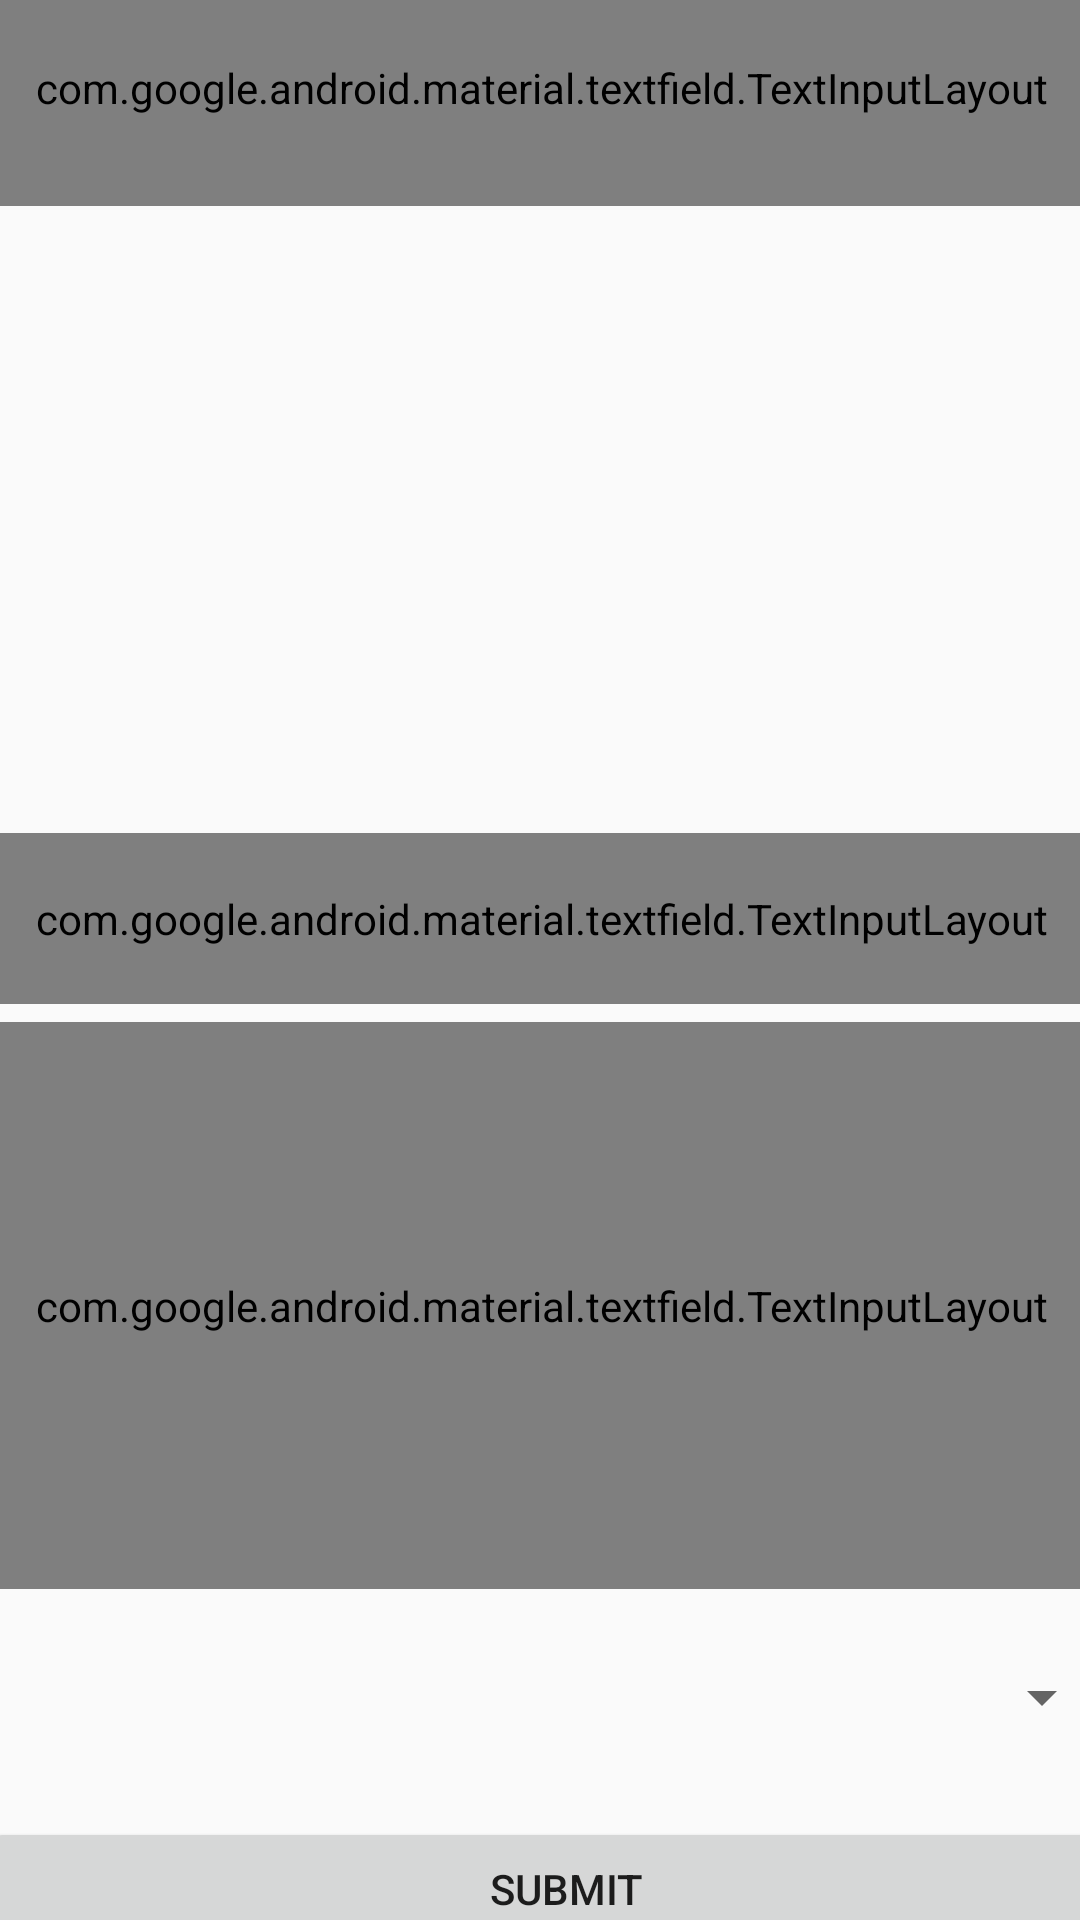

The Android layout XML behind this screen, and the referenced resources:
<!-- AndroidManifest.xml: application theme Theme.Android_news_pui -->
<!-- res/layout/activity_article_create.xml -->
<?xml version="1.0" encoding="utf-8"?>
<androidx.constraintlayout.widget.ConstraintLayout xmlns:android="http://schemas.android.com/apk/res/android"
    xmlns:app="http://schemas.android.com/apk/res-auto"
    xmlns:tools="http://schemas.android.com/tools"
    android:layout_width="match_parent"
    android:layout_height="match_parent"
    tools:context=".ArticleCreate">

    <ImageView
        android:id="@+id/imageView"
        android:layout_width="349dp"
        android:layout_height="197dp"
        android:layout_marginStart="31dp"
        android:layout_marginTop="5dp"
        android:layout_marginEnd="31dp"
        app:layout_constraintBottom_toTopOf="@+id/AbstractInputLy"
        app:layout_constraintEnd_toEndOf="parent"
        app:layout_constraintStart_toStartOf="parent"
        app:layout_constraintTop_toBottomOf="@+id/textInputLayout"
        tools:srcCompat="@tools:sample/backgrounds/scenic" />

    <com.google.android.material.textfield.TextInputLayout
        android:id="@+id/textInputLayout"
        android:layout_width="385dp"
        android:layout_height="79dp"
        android:layout_marginStart="10dp"
        android:layout_marginTop="5dp"
        android:layout_marginEnd="10dp"
        android:layout_marginBottom="5dp"
        app:layout_constraintBottom_toTopOf="@+id/imageView"
        app:layout_constraintEnd_toEndOf="parent"
        app:layout_constraintStart_toStartOf="parent"
        app:layout_constraintTop_toTopOf="parent">

        <com.google.android.material.textfield.TextInputEditText
            android:id="@+id/TitleInput"
            android:layout_width="380dp"
            android:layout_height="match_parent"
            android:hint="Title"
            android:padding="40px"
            android:textAlignment="center" />

    </com.google.android.material.textfield.TextInputLayout>

    <com.google.android.material.textfield.TextInputLayout
        android:id="@+id/BodyInputLy"
        android:layout_width="386dp"
        android:layout_height="189dp"
        android:layout_marginStart="15dp"
        android:layout_marginTop="1dp"
        android:layout_marginEnd="15dp"
        android:layout_marginBottom="1dp"
        app:layout_constraintBottom_toTopOf="@+id/CategorySpinner"
        app:layout_constraintEnd_toEndOf="parent"
        app:layout_constraintStart_toStartOf="parent"
        app:layout_constraintTop_toBottomOf="@+id/AbstractInputLy">

        <com.google.android.material.textfield.TextInputEditText
            android:id="@+id/BodyInput"
            android:layout_width="match_parent"
            android:layout_height="match_parent"
            android:hint="Body" />
    </com.google.android.material.textfield.TextInputLayout>

    <com.google.android.material.textfield.TextInputLayout
        android:id="@+id/AbstractInputLy"
        android:layout_width="396dp"
        android:layout_height="57dp"
        android:layout_marginStart="9dp"
        android:layout_marginTop="2dp"
        android:layout_marginEnd="9dp"
        android:layout_marginBottom="5dp"
        app:layout_constraintBottom_toTopOf="@+id/BodyInputLy"
        app:layout_constraintEnd_toEndOf="parent"
        app:layout_constraintStart_toStartOf="parent"
        app:layout_constraintTop_toBottomOf="@+id/imageView">

        <com.google.android.material.textfield.TextInputEditText
            android:id="@+id/AbstractInput"
            android:layout_width="match_parent"
            android:layout_height="wrap_content"
            android:hint="Abstract"
            android:padding="40px" />
    </com.google.android.material.textfield.TextInputLayout>

    <Spinner
        android:id="@+id/CategorySpinner"
        android:layout_width="382dp"
        android:layout_height="66dp"
        android:layout_marginStart="16dp"
        android:layout_marginTop="2dp"
        android:layout_marginEnd="16dp"
        android:layout_marginBottom="2dp"
        app:layout_constraintBottom_toTopOf="@+id/SendButton"
        app:layout_constraintEnd_toEndOf="parent"
        app:layout_constraintStart_toStartOf="parent"
        app:layout_constraintTop_toBottomOf="@+id/BodyInputLy" />

    <Button
        android:id="@+id/SendButton"
        android:layout_width="388dp"
        android:layout_height="48dp"
        android:layout_marginStart="10dp"
        android:layout_marginTop="5dp"
        android:layout_marginEnd="10dp"
        android:layout_marginBottom="2dp"
        android:text="Submit"
        app:layout_constraintBottom_toBottomOf="parent"
        app:layout_constraintEnd_toEndOf="parent"
        app:layout_constraintHorizontal_bias="0.333"
        app:layout_constraintStart_toStartOf="parent"
        app:layout_constraintTop_toBottomOf="@+id/CategorySpinner"
        app:layout_constraintVertical_bias="0.991" />

</androidx.constraintlayout.widget.ConstraintLayout>
<!-- resources referenced by this layout -->
<resources>
  <style name="Theme.Android_news_pui" parent="android:Theme.Material.Light.NoActionBar" />
</resources>
